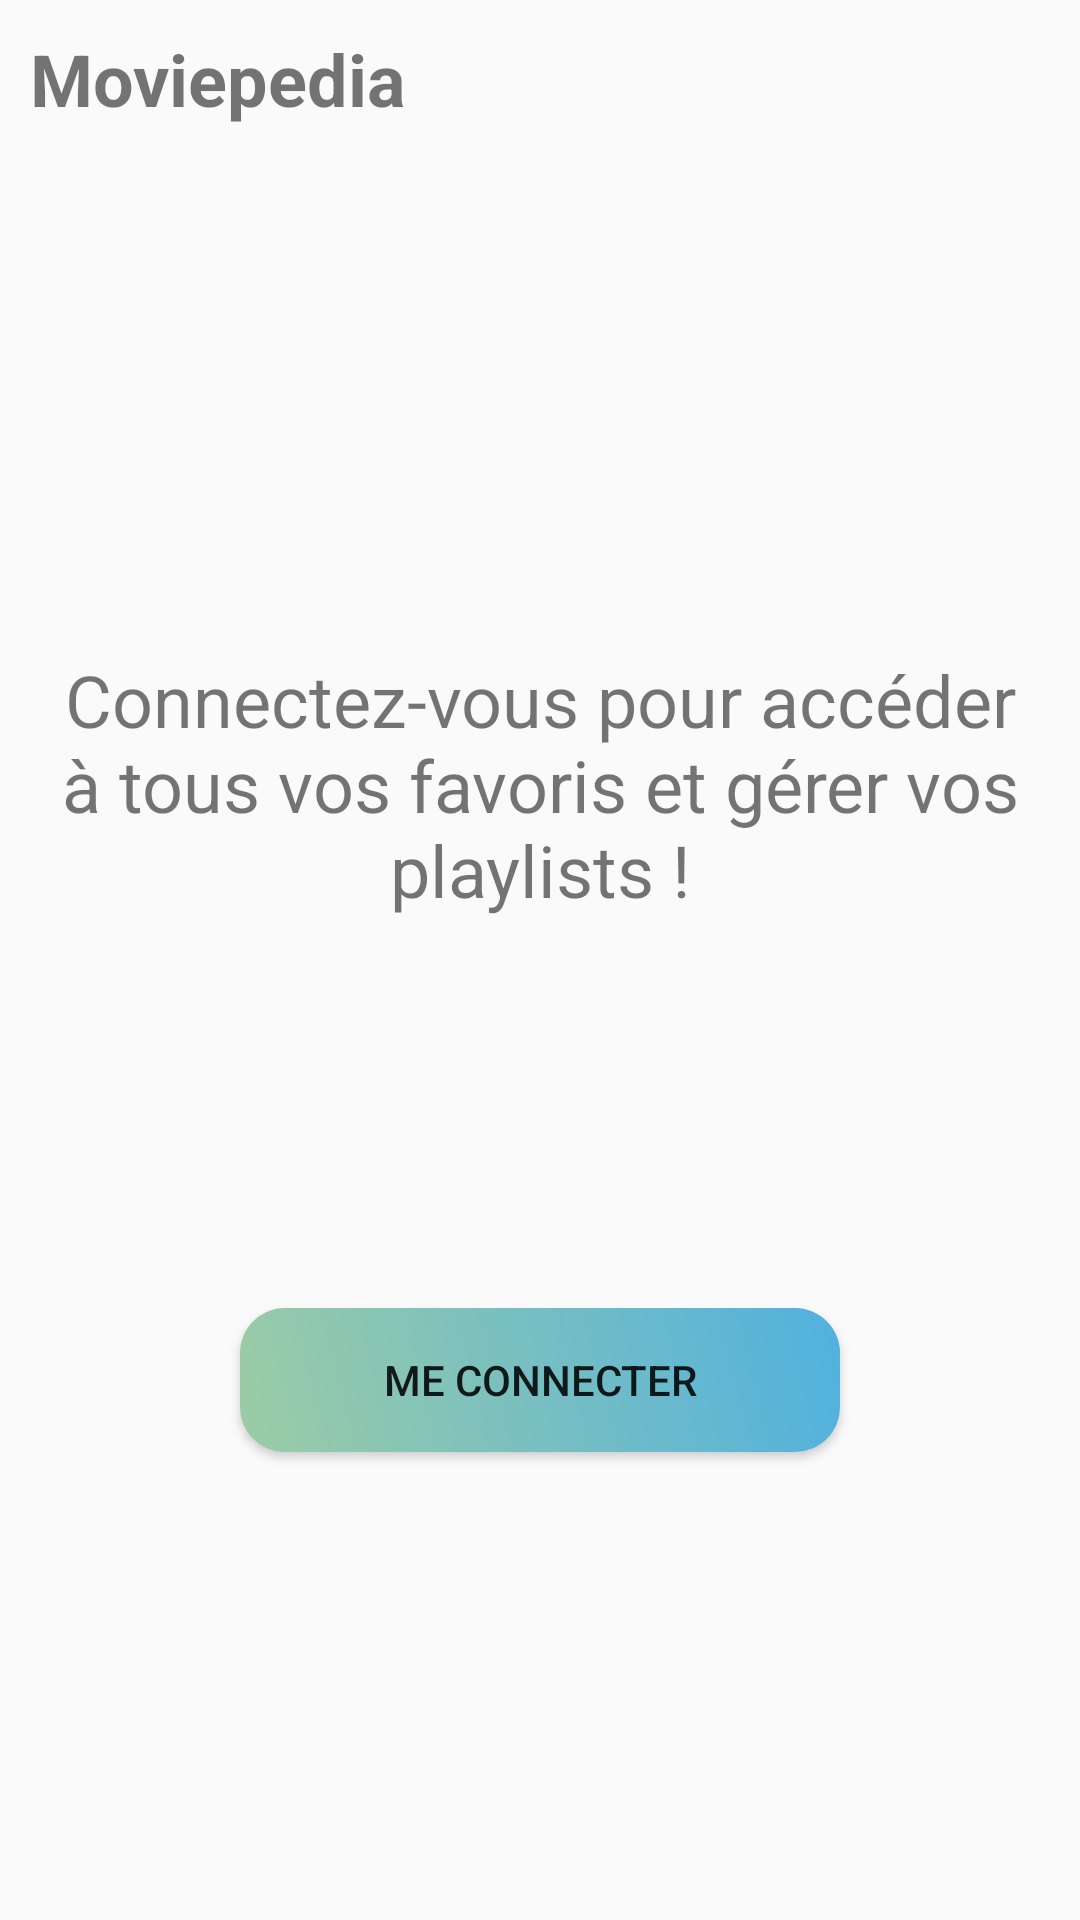

Here is an Android app screen rendered from its layout file. Give the layout XML and the strings, colors and styles it references.
<!-- AndroidManifest.xml: application theme Theme.Moviepedia -->
<!-- res/layout/fragment_login.xml -->
<?xml version="1.0" encoding="utf-8"?>
<androidx.constraintlayout.widget.ConstraintLayout xmlns:android="http://schemas.android.com/apk/res/android"
    xmlns:tools="http://schemas.android.com/tools"
    android:layout_width="match_parent"
    android:layout_height="match_parent"
    xmlns:app="http://schemas.android.com/apk/res-auto"
    tools:context=".ui.user.LoginFragment">

    <TextView
        android:id="@+id/app_title"
        android:layout_width="wrap_content"
        android:layout_height="wrap_content"
        android:padding="10sp"
        android:textStyle="bold"
        android:textSize="@dimen/title_app_text_size"
        android:text="@string/app_name"
        app:layout_constraintLeft_toLeftOf="parent"
        app:layout_constraintTop_toTopOf="parent"/>

    <TextView
        android:layout_width="wrap_content"
        android:layout_height="wrap_content"
        android:gravity="center"
        android:text="@string/text_not_connected"
        android:textSize="@dimen/not_connected_text_size"
        app:layout_constraintBottom_toTopOf="@+id/loginButton"
        app:layout_constraintEnd_toEndOf="parent"
        app:layout_constraintHorizontal_bias="0.0"
        app:layout_constraintStart_toStartOf="parent"
        app:layout_constraintTop_toBottomOf="@+id/app_title"
        app:layout_constraintVertical_bias="0.559" />

    <Button
        android:id="@+id/loginButton"
        android:layout_width="200dp"
        android:layout_height="wrap_content"
        android:layout_marginBottom="156dp"
        android:text="@string/login_button_text"
        android:background="@drawable/button_background"
        app:layout_constraintBottom_toBottomOf="parent"
        app:layout_constraintEnd_toEndOf="parent"
        app:layout_constraintStart_toStartOf="parent" />

</androidx.constraintlayout.widget.ConstraintLayout>
<!-- resources referenced by this layout -->
<resources>
  <dimen name="not_connected_text_size">24sp</dimen>
  <dimen name="title_app_text_size">24sp</dimen>
  <!-- drawable button_background (drawable) -->
  <shape xmlns:android="http://schemas.android.com/apk/res/android">
      <gradient
          android:type="linear"
          android:startColor="#9CCCA5"
          android:endColor="#51B1DF"
          android:angle="45" />
      <corners android:radius="15dp" />
  </shape>
  <string name="app_name">Moviepedia</string>
  <string name="login_button_text">Me connecter</string>
  <string name="text_not_connected">Connectez-vous pour accéder à tous vos favoris et gérer vos playlists !</string>
  <style name="Theme.Moviepedia" parent="android:Theme.Material.Light.NoActionBar" />
</resources>
